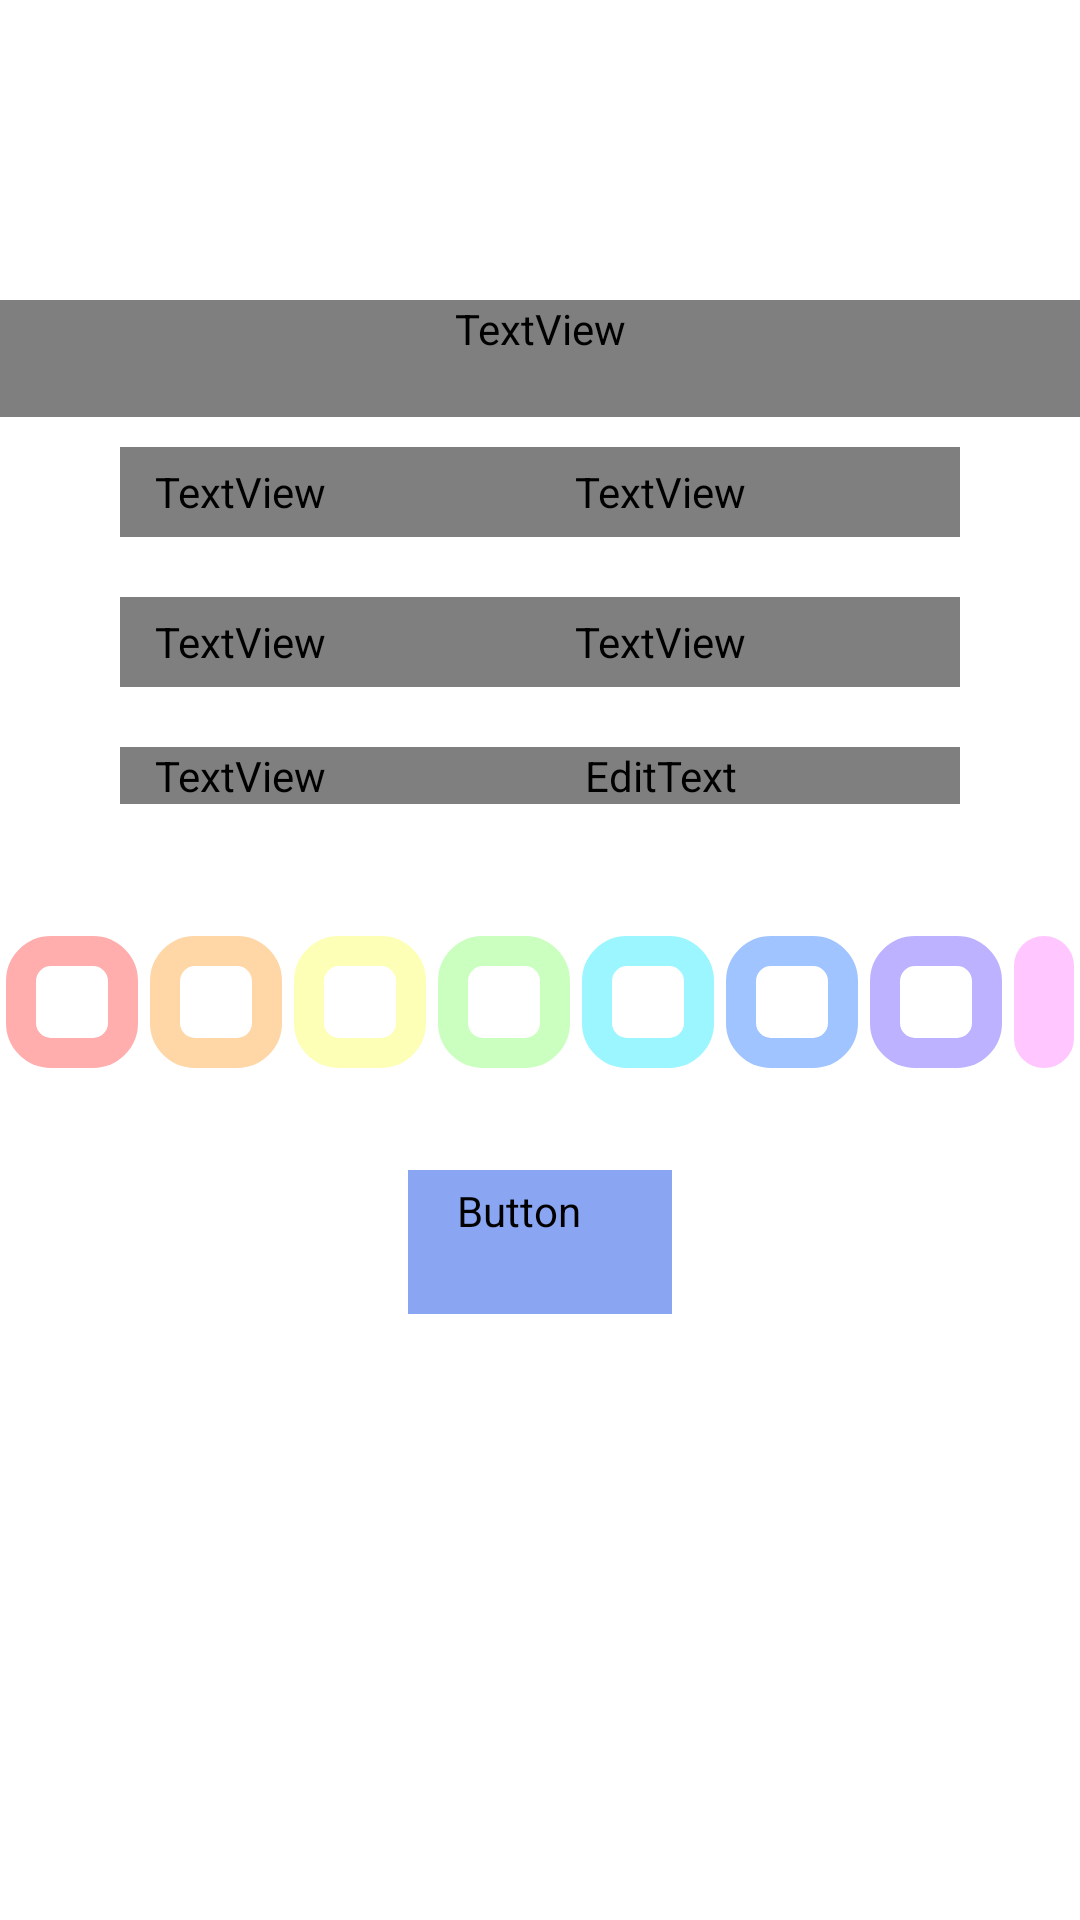

Android layout source for this screen:
<!-- AndroidManifest.xml: application theme Theme.BookDiary -->
<!-- res/layout/fragment_book_update_page.xml -->
<?xml version="1.0" encoding="utf-8"?>
<LinearLayout xmlns:android="http://schemas.android.com/apk/res/android"
    xmlns:app="http://schemas.android.com/apk/res-auto"
    xmlns:tools="http://schemas.android.com/tools"
    android:layout_width="match_parent"
    android:layout_height="match_parent"
    android:orientation="vertical"
    android:paddingTop="100dp"
    tools:context=".BookUpdateAuthorFragment">

    <TextView
        android:layout_width="match_parent"
        android:layout_height="wrap_content"
        android:text="페이지 수를 수정해주세요!"
        android:fontFamily="@font/human"
        android:textSize="20dp"
        android:paddingBottom="20dp"
        android:gravity="center"/>

    <LinearLayout
        android:layout_width="match_parent"
        android:layout_height="wrap_content"
        android:paddingRight="30dp"
        android:paddingLeft="30dp"
        android:paddingBottom="32dp"
        android:orientation="vertical">
        <LinearLayout
            android:layout_width="match_parent"
            android:layout_height="wrap_content"
            android:padding="10dp"
            android:orientation="horizontal">

            <TextView
                android:layout_width="80dp"
                android:layout_height="30dp"
                android:fontFamily="@font/human"
                android:gravity="center"
                android:text="도서 : "
                android:textSize="20dp" />

            <TextView
                android:id="@+id/tvTitle"
                android:layout_width="match_parent"
                android:layout_height="30dp"
                android:fontFamily="@font/human"
                android:text="책 제목"
                android:textColor="@color/edtBlue"
                android:textSize="20dp"
                tools:ignore="SpeakableTextPresentCheck,TouchTargetSizeCheck" />
        </LinearLayout>

        <LinearLayout
            android:orientation="horizontal"
            android:layout_width="match_parent"
            android:padding="10dp"
            android:layout_height="wrap_content" >

            <TextView
                android:layout_width="80dp"
                android:layout_height="30dp"
                android:fontFamily="@font/human"
                android:gravity="center"
                android:text="저자 : "
                android:textSize="20dp" />

            <TextView
                android:id="@+id/tvAuthor"
                android:layout_width="match_parent"
                android:layout_height="30dp"
                android:fontFamily="@font/human"
                android:text="지은이"
                android:textColor="@color/edtBlue"
                android:textSize="20dp"
                tools:ignore="SpeakableTextPresentCheck,TouchTargetSizeCheck" />
        </LinearLayout>

        <LinearLayout
            android:layout_width="match_parent"
            android:layout_height="wrap_content"
            android:padding="10dp"
            android:orientation="horizontal">

            <TextView
                android:layout_width="80dp"
                android:layout_height="match_parent"
                android:fontFamily="@font/human"
                android:gravity="center"
                android:text="페이지 수 :"
                android:textSize="20dp" />

            <EditText
                android:id="@+id/edtPage"
                android:layout_width="match_parent"
                android:layout_height="wrap_content"
                android:fontFamily="@font/human"
                tools:ignore="SpeakableTextPresentCheck,TouchTargetSizeCheck" />
        </LinearLayout>
    </LinearLayout>

    <androidx.constraintlayout.widget.ConstraintLayout
        android:layout_width="match_parent"
        android:layout_height="wrap_content">

        <RadioGroup
            android:id="@+id/radioGroup"
            android:layout_width="match_parent"
            android:layout_height="wrap_content"
            android:layout_marginBottom="32dp"
            android:orientation="horizontal"
            android:gravity="center"
            app:layout_constraintBottom_toBottomOf="parent">

            <RadioButton
                android:id="@+id/rbRed"
                android:layout_width="wrap_content"
                android:layout_height="wrap_content"
                android:background="@drawable/selecter_button_red"
                android:button="@null"
                android:textAlignment="center" />

            <RadioButton
                android:id="@+id/rbOrange"
                android:layout_width="wrap_content"
                android:layout_height="wrap_content"
                android:background="@drawable/selecter_button_orange"
                android:button="@null"
                android:textAlignment="center" />

            <RadioButton
                android:id="@+id/rbYellow"
                android:layout_width="wrap_content"
                android:layout_height="wrap_content"
                android:background="@drawable/selecter_button_yellow"
                android:button="@null"
                android:textAlignment="center" />

            <RadioButton
                android:id="@+id/rbGreen"
                android:layout_width="wrap_content"
                android:layout_height="wrap_content"
                android:background="@drawable/selecter_button_green"
                android:button="@null"
                android:textAlignment="center" />

            <RadioButton
                android:id="@+id/rbBlue"
                android:layout_width="wrap_content"
                android:layout_height="wrap_content"
                android:background="@drawable/selecter_button_blue"
                android:button="@null"
                android:textAlignment="center" />

            <RadioButton
                android:id="@+id/rbNavy"
                android:layout_width="wrap_content"
                android:layout_height="wrap_content"
                android:background="@drawable/selecter_button_navy"
                android:button="@null"
                android:textAlignment="center" />

            <RadioButton
                android:id="@+id/rbPurple"
                android:layout_width="wrap_content"
                android:layout_height="wrap_content"
                android:background="@drawable/selecter_button_purple"
                android:button="@null"
                android:textAlignment="center" />

            <RadioButton
                android:id="@+id/rbPink"
                android:layout_width="wrap_content"
                android:layout_height="wrap_content"
                android:background="@drawable/selecter_button_pink"
                android:button="@null"
                android:textAlignment="center" />



        </RadioGroup>
    </androidx.constraintlayout.widget.ConstraintLayout>


    <LinearLayout
        android:orientation="horizontal"
        android:gravity="center"
        android:layout_width="match_parent"
        android:layout_height="wrap_content">

        <Button
            android:id="@+id/btnUpdate"
            style="@style/Widget.MaterialComponents.Button.UnelevatedButton"
            android:layout_width="wrap_content"
            android:layout_height="wrap_content"
            android:backgroundTint="@color/edtBlue"
            android:fontFamily="@font/human"
            android:text="수정" />
    </LinearLayout>
</LinearLayout>

    

    
    
    
    
<!-- resources referenced by this layout -->
<resources>
  <color name="edtBlue">#8AA5F2</color>
  <!-- drawable selecter_button_blue (drawable-v24) -->
  <?xml version="1.0" encoding="utf-8"?>
  <selector xmlns:android="http://schemas.android.com/apk/res/android">
      <item android:state_checked="true" android:drawable="@drawable/layer_button_checked_blue" />
      <item android:state_checked="false" android:drawable="@drawable/layer_button_unchecked_blue" />
  </selector>
  <!-- drawable selecter_button_green (drawable-v24) -->
  <?xml version="1.0" encoding="utf-8"?>
  <selector xmlns:android="http://schemas.android.com/apk/res/android">
      <item android:state_checked="true" android:drawable="@drawable/layer_button_checked_green" />
      <item android:state_checked="false" android:drawable="@drawable/layer_button_unchecked_green" />
  </selector>
  <!-- drawable selecter_button_navy (drawable-v24) -->
  <?xml version="1.0" encoding="utf-8"?>
  <selector xmlns:android="http://schemas.android.com/apk/res/android">
      <item android:state_checked="true" android:drawable="@drawable/layer_button_checked_navy" />
      <item android:state_checked="false" android:drawable="@drawable/layer_button_unchecked_navy" />
  </selector>
  <!-- drawable selecter_button_orange (drawable-v24) -->
  <?xml version="1.0" encoding="utf-8"?>
  <selector xmlns:android="http://schemas.android.com/apk/res/android">
      <item android:state_checked="true" android:drawable="@drawable/layer_button_checked_orange" />
      <item android:state_checked="false" android:drawable="@drawable/layer_button_unchecked_orange" />
  </selector>
  <!-- drawable selecter_button_pink (drawable-v24) -->
  <?xml version="1.0" encoding="utf-8"?>
  <selector xmlns:android="http://schemas.android.com/apk/res/android">
      <item android:state_checked="true" android:drawable="@drawable/layer_button_checked_pink" />
      <item android:state_checked="false" android:drawable="@drawable/layer_button_unchecked_pink" />
  </selector>
  <!-- drawable selecter_button_purple (drawable-v24) -->
  <?xml version="1.0" encoding="utf-8"?>
  <selector xmlns:android="http://schemas.android.com/apk/res/android">
      <item android:state_checked="true" android:drawable="@drawable/layer_button_checked_purple" />
      <item android:state_checked="false" android:drawable="@drawable/layer_button_unchecked_purple" />
  </selector>
  <!-- drawable selecter_button_red (drawable) -->
  <?xml version="1.0" encoding="utf-8"?>
  <selector xmlns:android="http://schemas.android.com/apk/res/android">
      <item android:state_checked="true" android:drawable="@drawable/layer_button_checked_red" />
      <item android:state_checked="false" android:drawable="@drawable/layer_button_unchecked_red" />
  </selector>
  <!-- drawable selecter_button_yellow (drawable-v24) -->
  <?xml version="1.0" encoding="utf-8"?>
  <selector xmlns:android="http://schemas.android.com/apk/res/android">
      <item android:state_checked="true" android:drawable="@drawable/layer_button_checked_yellow" />
      <item android:state_checked="false" android:drawable="@drawable/layer_button_unchecked_yellow" />
  </selector>
  <color name="menuBlue">#C6D4FC</color>
  <color name="white">#FFFFFFFF</color>
  <color name="teal_200">#FF03DAC5</color>
  <color name="teal_700">#FF018786</color>
  <color name="black">#FF000000</color>
  <color name="bookBlue">#9BF6FF</color>
  <color name="bookGreen">#CAFFBF</color>
  <color name="bookNavy">#A0C4FF</color>
  <color name="bookOrange">#FFD6A5</color>
  <color name="bookPink">#FFC6FF</color>
  <color name="bookPurple">#BDB2FF</color>
  <color name="bookRed">#FFADAD</color>
  <color name="bookYellow">#FDFFB6</color>
</resources>
